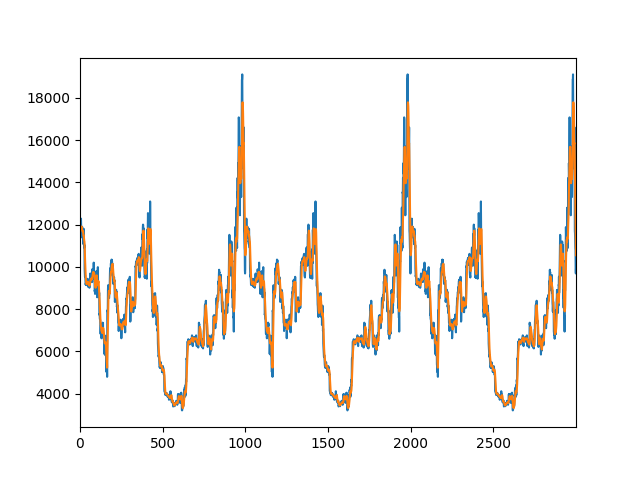

Data behind this chart, as committed beside it:
0, 
1, 
2, 
3, 
4, 
5, 
6, 11808
7, 11849
8, 11876
9, 11908
10, 11898
11, 11871
12, 11792
13, 11736
14, 11703
15, 11690
16, 11667
17, 11664
18, 11690
19, 11661
20, 11565
21, 11478
22, 11484
23, 11447
24, 11352
25, 11260
26, 11219
27, 11192
28, 11029
29, 10729
30, 10472
31, 10259
32, 10032
33, 9816
34, 9549
35, 9446
36, 9370
37, 9315
38, 9248
39, 9202
40, 9183
41, 9195
42, 9208
43, 9217
44, 9236
45, 9251
46, 9285
47, 9285
48, 9299
49, 9266
50, 9252
51, 9219
52, 9198
53, 9169
54, 9152
55, 9130
56, 9137
57, 9119
58, 9134
59, 9158
60, 9167
... 2,939 more rows
